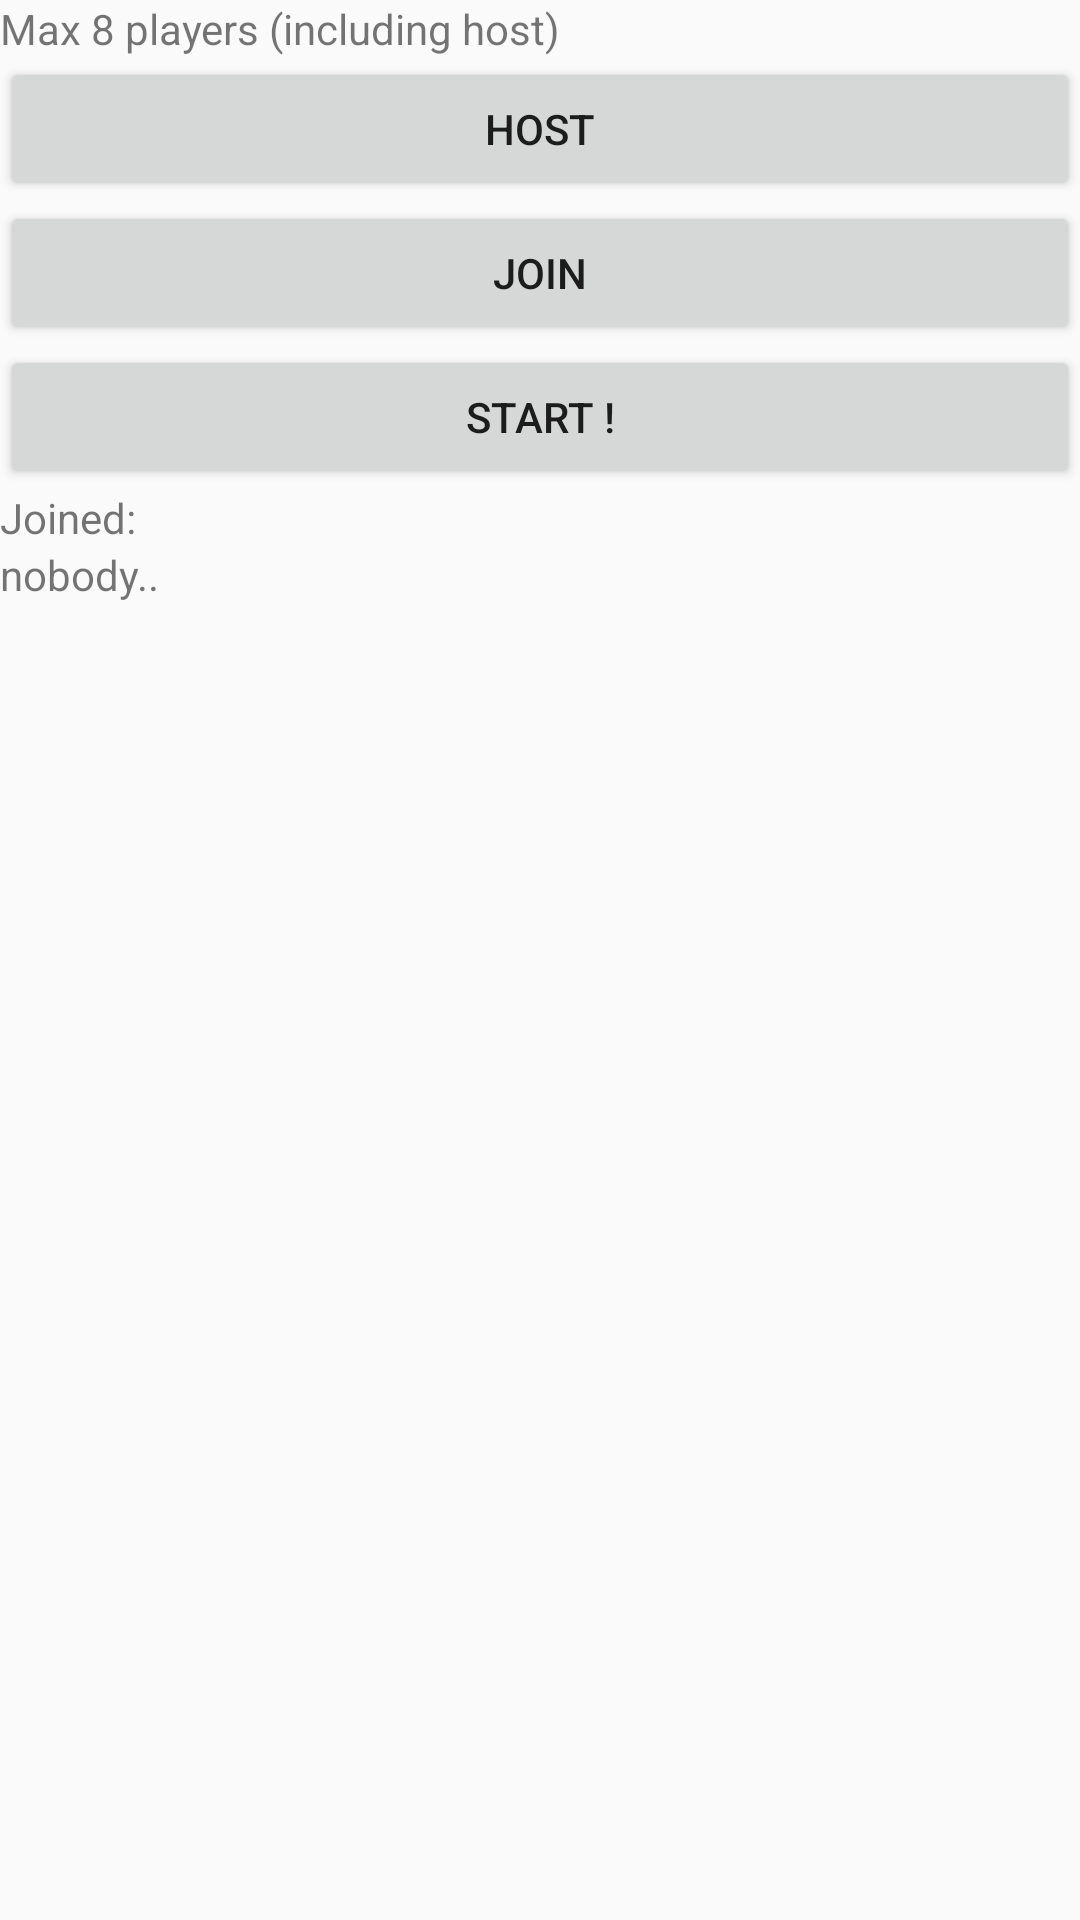

Here is an Android app screen rendered from its layout file. Give the layout XML and the strings, colors and styles it references.
<!-- AndroidManifest.xml: application theme AppTheme -->
<!-- res/layout/activity_bluetoothconnect.xml -->
<?xml version="1.0" encoding="utf-8"?>
<LinearLayout xmlns:android="http://schemas.android.com/apk/res/android"
    android:layout_width="match_parent"
    android:layout_height="match_parent"
    android:orientation="vertical">

    <TextView
        android:layout_width="match_parent"
        android:layout_height="wrap_content"
        android:text="Max 8 players (including host)" />

    <Button
        android:id="@+id/bluetooth_host"
        android:layout_width="match_parent"
        android:layout_height="wrap_content"
        android:text="HOST" />

    <Button
        android:id="@+id/bluetooth_join"
        android:layout_width="match_parent"
        android:layout_height="wrap_content"
        android:text="JOIN" />

    <Button
        android:id="@+id/bluetooth_start"
        android:layout_width="match_parent"
        android:layout_height="wrap_content"
        android:text="Start !" />

    <TextView
        android:layout_width="match_parent"
        android:layout_height="wrap_content"
        android:text="Joined:" />

    <ScrollView
        android:layout_width="wrap_content"
        android:layout_height="wrap_content">

        <LinearLayout
            android:id="@+id/bluetooth_joined"
            android:layout_width="wrap_content"
            android:layout_height="wrap_content"
            android:orientation="vertical">

            <TextView
                android:id="@+id/bluetooth_joined_tv"
                android:layout_width="match_parent"
                android:layout_height="wrap_content"
                android:text="nobody.." />
            
        </LinearLayout>

    </ScrollView>
</LinearLayout>
<!-- resources referenced by this layout -->
<resources>
  <style name="AppTheme" parent="Theme.AppCompat.Light.DarkActionBar">
          
      </style>
</resources>
